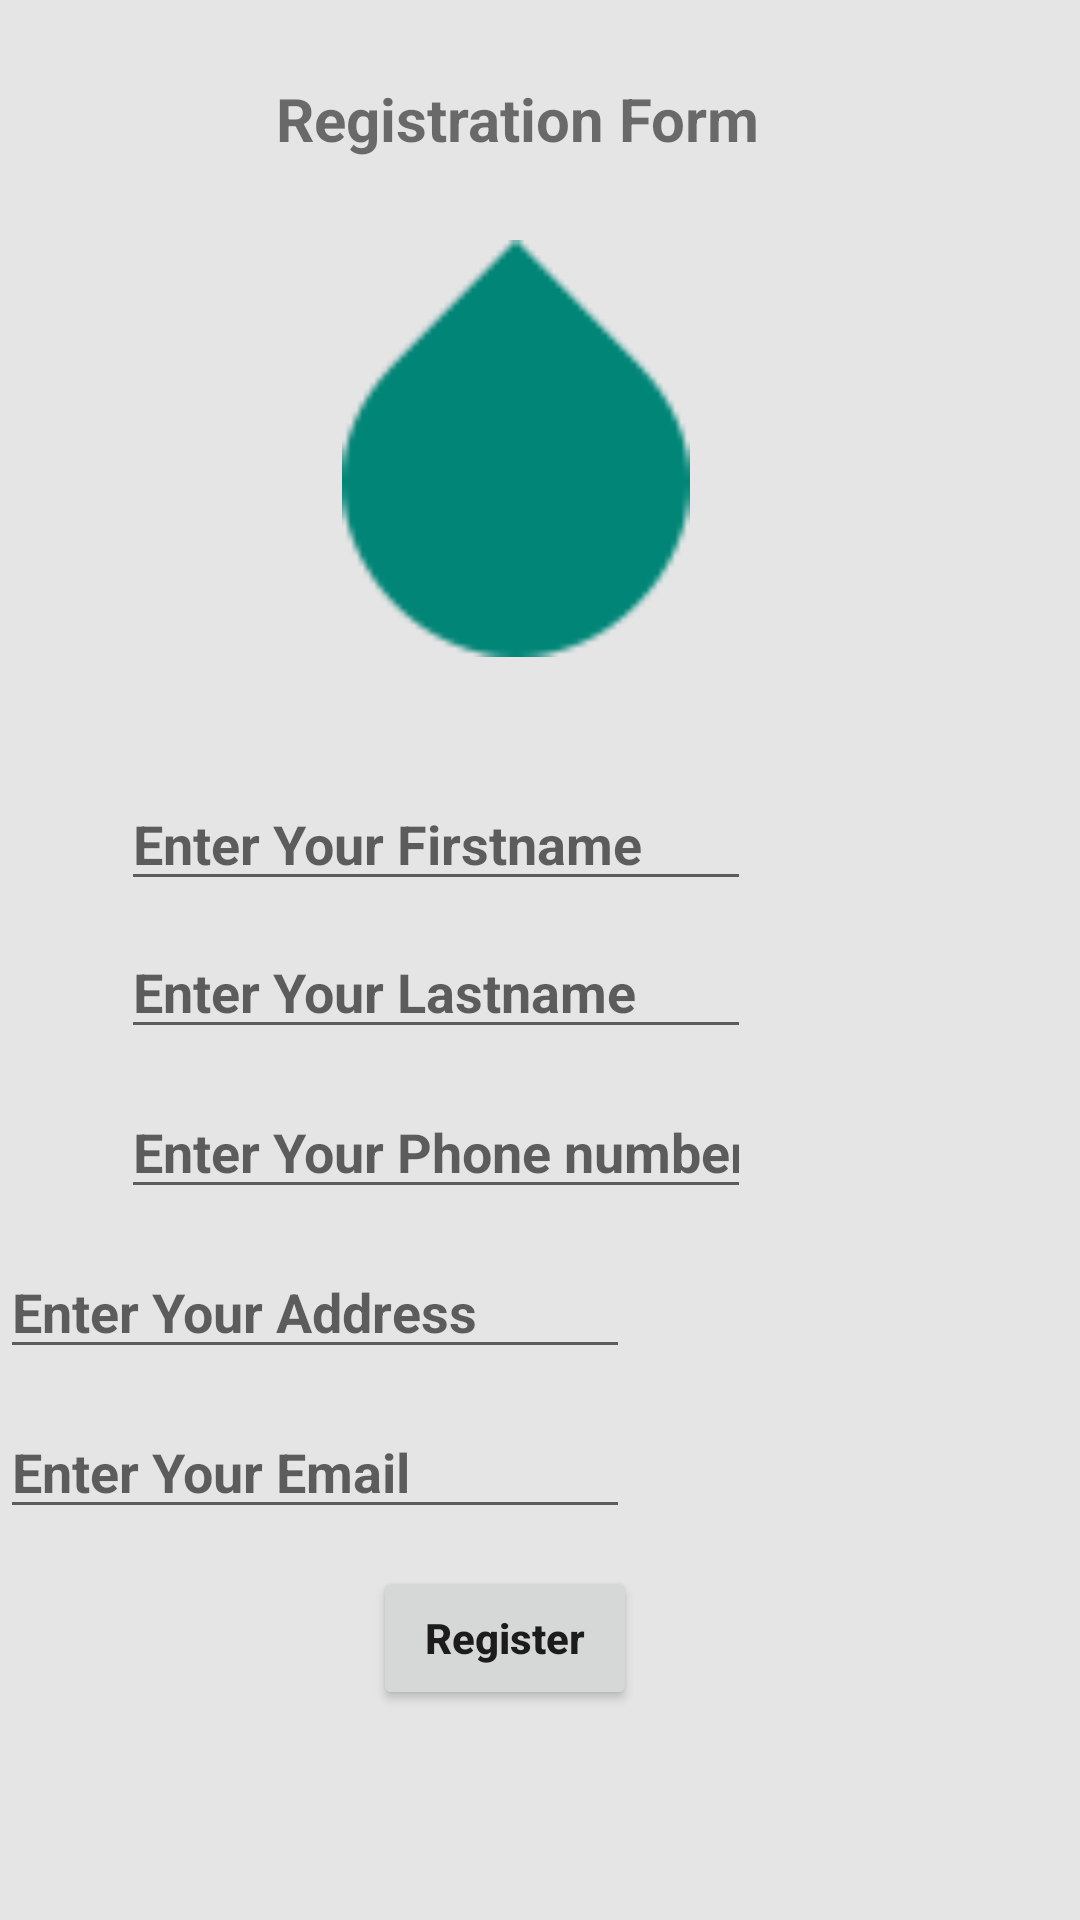

Write the Android layout XML for this screen, with the resource values it uses.
<!-- AndroidManifest.xml: application theme Theme.RentASavari -->
<!-- res/layout/fragment_register.xml -->
<?xml version="1.0" encoding="utf-8"?>
<androidx.constraintlayout.widget.ConstraintLayout xmlns:android="http://schemas.android.com/apk/res/android"
    xmlns:app="http://schemas.android.com/apk/res-auto"
    xmlns:tools="http://schemas.android.com/tools"
    android:layout_width="match_parent"
    android:layout_height="match_parent"
    android:background="#E5E5E5"

    tools:context=".BookingFragment">

    <ImageView
        android:id="@+id/imageView3"
        android:layout_width="136dp"
        android:layout_height="139dp"
        android:src="?android:attr/textSelectHandle"
        app:layout_constraintBottom_toBottomOf="parent"
        app:layout_constraintEnd_toEndOf="parent"
        app:layout_constraintHorizontal_bias="0.465"
        app:layout_constraintStart_toStartOf="parent"
        app:layout_constraintTop_toTopOf="parent"
        app:layout_constraintVertical_bias="0.16" />

    <TextView
        android:id="@+id/textView"
        android:layout_width="207dp"
        android:layout_height="42dp"
        android:gravity="center"
        android:text="Registration Form"
        android:textSize="20sp"
        android:textStyle="bold"
        app:layout_constraintBottom_toTopOf="@+id/imageView3"
        app:layout_constraintEnd_toEndOf="parent"
        app:layout_constraintHorizontal_bias="0.45"
        app:layout_constraintStart_toStartOf="parent"
        app:layout_constraintTop_toTopOf="parent"
        app:layout_constraintVertical_bias="0.49" />

    <EditText
        android:id="@+id/editTextTextPersonName"
        android:layout_width="wrap_content"
        android:layout_height="wrap_content"
        android:layout_marginTop="40dp"
        android:ems="10"
        android:hint="Enter Your Firstname"
        android:inputType="textPersonName"
        android:textStyle="bold"
        app:layout_constraintEnd_toEndOf="parent"
        app:layout_constraintHorizontal_bias="0.268"
        app:layout_constraintStart_toStartOf="parent"
        app:layout_constraintTop_toBottomOf="@+id/imageView3" />

    <EditText
        android:id="@+id/editTextTextPersonName2"
        android:layout_width="wrap_content"
        android:layout_height="wrap_content"
        android:layout_marginTop="8dp"
        android:ems="10"
        android:hint="Enter Your Lastname"
        android:inputType="textPersonName"
        android:textStyle="bold"
        app:layout_constraintEnd_toEndOf="parent"
        app:layout_constraintHorizontal_bias="0.268"
        app:layout_constraintStart_toStartOf="parent"
        app:layout_constraintTop_toBottomOf="@+id/editTextTextPersonName" />

    <EditText
        android:id="@+id/editTextPhone"
        android:layout_width="wrap_content"
        android:layout_height="wrap_content"
        android:layout_marginTop="12dp"
        android:ems="10"
        android:hint="Enter Your Phone number"
        android:inputType="phone"
        android:textStyle="bold"
        app:layout_constraintEnd_toEndOf="parent"
        app:layout_constraintHorizontal_bias="0.268"
        app:layout_constraintStart_toStartOf="parent"
        app:layout_constraintTop_toBottomOf="@+id/editTextTextPersonName2" />

    <EditText
        android:id="@+id/editTextTextPersonName3"
        android:layout_width="wrap_content"
        android:layout_height="wrap_content"
        android:layout_marginTop="12dp"
        android:ems="10"
        android:hint="Enter Your Address"
        android:inputType="textPersonName"
        android:textStyle="bold"
        app:layout_constraintTop_toBottomOf="@+id/editTextPhone"
        tools:layout_editor_absoluteX="54dp" />

    <EditText
        android:id="@+id/editTextTextEmailAddress"
        android:layout_width="wrap_content"
        android:layout_height="wrap_content"
        android:layout_marginTop="12dp"
        android:ems="10"
        android:hint="Enter Your Email"
        android:inputType="textEmailAddress"
        android:textStyle="bold"
        app:layout_constraintTop_toBottomOf="@+id/editTextTextPersonName3"
        tools:layout_editor_absoluteX="54dp" />

    <Button

        android:id="@+id/Button"
        android:layout_width="wrap_content"
        android:layout_height="wrap_content"
        android:text="Register"
        android:textAllCaps="false"
        android:textStyle="bold"
        app:layout_constraintBottom_toBottomOf="parent"
        app:layout_constraintEnd_toEndOf="parent"
        app:layout_constraintHorizontal_bias="0.457"
        app:layout_constraintStart_toStartOf="parent"
        app:layout_constraintTop_toTopOf="parent"
        app:layout_constraintVertical_bias="0.882" />
</androidx.constraintlayout.widget.ConstraintLayout>
<!-- resources referenced by this layout -->
<resources>
  <style name="Theme.RentASavari" parent="Theme.AppCompat.Light.NoActionBar">
          
          <item name="colorPrimary">@color/purple_500</item>
          <item name="colorPrimaryVariant">@color/purple_700</item>
          <item name="colorOnPrimary">@color/white</item>
  
          <item name="drawerArrowStyle">@style/DrawerIcon</item>
  
          <item name="android:listDivider">@android:color/transparent</item>
          <item name="windowActionBar">false</item>
          <item name="windowNoTitle">true</item>
          
          <item name="colorSecondary">@color/teal_200</item>
          <item name="colorSecondaryVariant">@color/teal_700</item>
          <item name="colorOnSecondary">@color/black</item>
          
          <item name="android:statusBarColor" tools:targetApi="l">?attr/colorPrimaryVariant</item>
          
  
      </style>
  <color name="purple_500">#FF6200EE</color>
  <color name="purple_700">#FF3700B3</color>
  <color name="white">#FFFFFFFF</color>
  <style name="DrawerIcon" parent="Widget.AppCompat.DrawerArrowToggle">
          <item name="color">#AE000000</item>
      </style>
  <color name="teal_200">#FF03DAC5</color>
  <color name="teal_700">#FF018786</color>
  <color name="black">#FF000000</color>
</resources>
